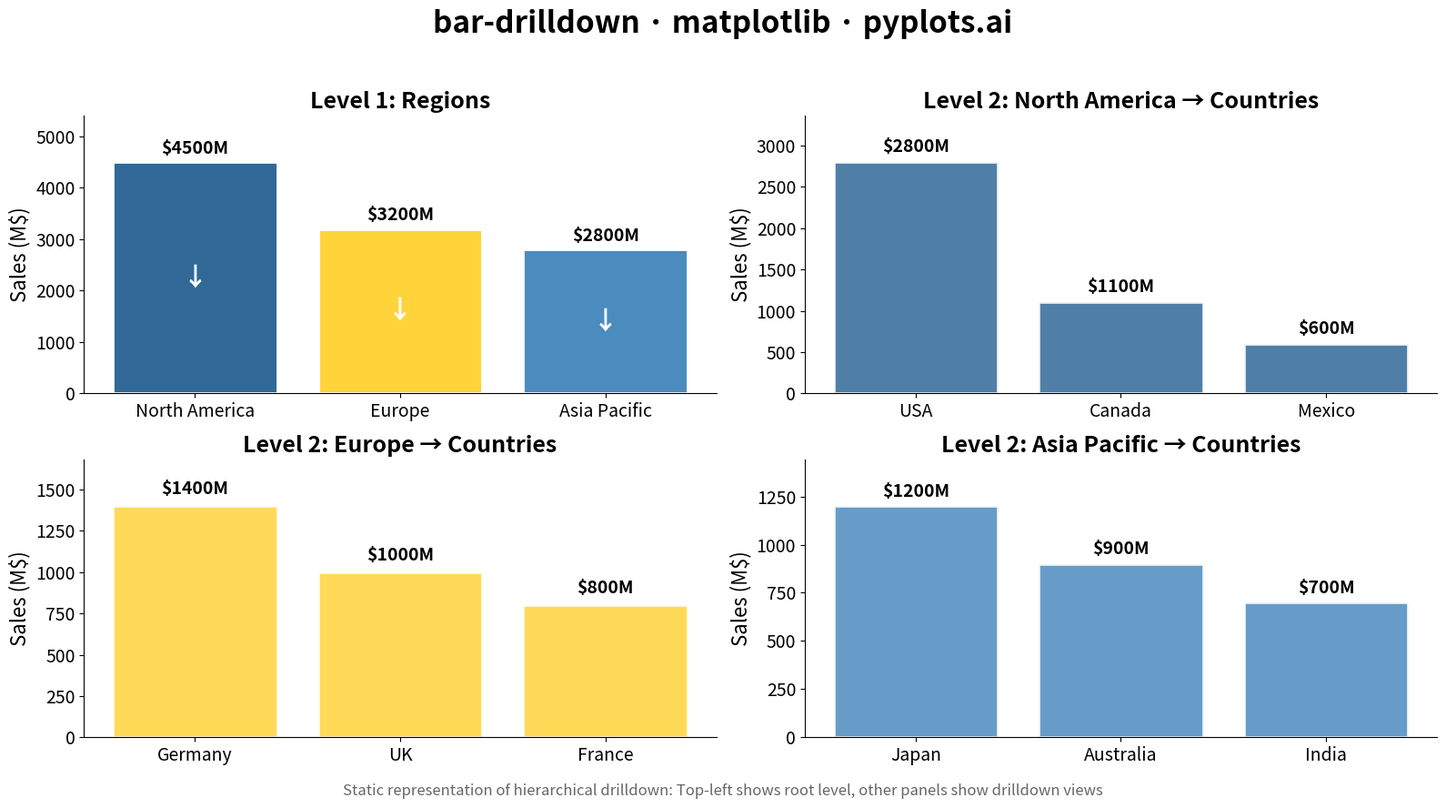

This chart was generated by the following Python code:
"""pyplots.ai
bar-drilldown: Column Chart with Hierarchical Drilling
Library: matplotlib | Python 3.13
Quality: pending | Created: 2025-01-16
"""

import matplotlib.pyplot as plt


# Hierarchical data: Sales by Region -> Country -> City
# Root level (regions)
regions = ["North America", "Europe", "Asia Pacific"]
region_values = [4500, 3200, 2800]

# Second level (countries within each region)
countries = {
    "North America": ["USA", "Canada", "Mexico"],
    "Europe": ["Germany", "UK", "France"],
    "Asia Pacific": ["Japan", "Australia", "India"],
}
country_values = {"North America": [2800, 1100, 600], "Europe": [1400, 1000, 800], "Asia Pacific": [1200, 900, 700]}

# Colors for regions (Python palette + complementary)
colors = ["#306998", "#FFD43B", "#4B8BBE"]

# Create figure with 2 rows: top shows all levels, bottom shows drilldown example
fig, axes = plt.subplots(2, 2, figsize=(16, 9))

# Top-left: Root level (all regions)
ax1 = axes[0, 0]
bars1 = ax1.bar(regions, region_values, color=colors, edgecolor="white", linewidth=2)
ax1.set_ylabel("Sales (M$)", fontsize=16)
ax1.set_title("Level 1: Regions", fontsize=18, fontweight="bold")
ax1.tick_params(axis="both", labelsize=14)
ax1.set_ylim(0, max(region_values) * 1.2)

# Add value labels on bars
for bar, val in zip(bars1, region_values, strict=True):
    ax1.text(
        bar.get_x() + bar.get_width() / 2,
        bar.get_height() + 100,
        f"${val}M",
        ha="center",
        va="bottom",
        fontsize=14,
        fontweight="bold",
    )

# Add click indicator arrows
for bar in bars1:
    ax1.annotate(
        "↓",
        xy=(bar.get_x() + bar.get_width() / 2, bar.get_height() * 0.5),
        ha="center",
        va="center",
        fontsize=20,
        color="white",
        fontweight="bold",
    )

ax1.spines["top"].set_visible(False)
ax1.spines["right"].set_visible(False)

# Top-right: Drilldown into North America
ax2 = axes[0, 1]
na_countries = countries["North America"]
na_values = country_values["North America"]
bars2 = ax2.bar(na_countries, na_values, color="#306998", edgecolor="white", linewidth=2, alpha=0.85)
ax2.set_ylabel("Sales (M$)", fontsize=16)
ax2.set_title("Level 2: North America → Countries", fontsize=18, fontweight="bold")
ax2.tick_params(axis="both", labelsize=14)
ax2.set_ylim(0, max(na_values) * 1.2)

for bar, val in zip(bars2, na_values, strict=True):
    ax2.text(
        bar.get_x() + bar.get_width() / 2,
        bar.get_height() + 80,
        f"${val}M",
        ha="center",
        va="bottom",
        fontsize=14,
        fontweight="bold",
    )

ax2.spines["top"].set_visible(False)
ax2.spines["right"].set_visible(False)

# Bottom-left: Drilldown into Europe
ax3 = axes[1, 0]
eu_countries = countries["Europe"]
eu_values = country_values["Europe"]
bars3 = ax3.bar(eu_countries, eu_values, color="#FFD43B", edgecolor="white", linewidth=2, alpha=0.85)
ax3.set_ylabel("Sales (M$)", fontsize=16)
ax3.set_title("Level 2: Europe → Countries", fontsize=18, fontweight="bold")
ax3.tick_params(axis="both", labelsize=14)
ax3.set_ylim(0, max(eu_values) * 1.2)

for bar, val in zip(bars3, eu_values, strict=True):
    ax3.text(
        bar.get_x() + bar.get_width() / 2,
        bar.get_height() + 50,
        f"${val}M",
        ha="center",
        va="bottom",
        fontsize=14,
        fontweight="bold",
    )

ax3.spines["top"].set_visible(False)
ax3.spines["right"].set_visible(False)

# Bottom-right: Drilldown into Asia Pacific
ax4 = axes[1, 1]
ap_countries = countries["Asia Pacific"]
ap_values = country_values["Asia Pacific"]
bars4 = ax4.bar(ap_countries, ap_values, color="#4B8BBE", edgecolor="white", linewidth=2, alpha=0.85)
ax4.set_ylabel("Sales (M$)", fontsize=16)
ax4.set_title("Level 2: Asia Pacific → Countries", fontsize=18, fontweight="bold")
ax4.tick_params(axis="both", labelsize=14)
ax4.set_ylim(0, max(ap_values) * 1.2)

for bar, val in zip(bars4, ap_values, strict=True):
    ax4.text(
        bar.get_x() + bar.get_width() / 2,
        bar.get_height() + 30,
        f"${val}M",
        ha="center",
        va="bottom",
        fontsize=14,
        fontweight="bold",
    )

ax4.spines["top"].set_visible(False)
ax4.spines["right"].set_visible(False)

# Add main title with breadcrumb-style navigation indicator
fig.suptitle("bar-drilldown · matplotlib · pyplots.ai", fontsize=24, fontweight="bold", y=0.98)

# Add annotation explaining the static drilldown visualization
fig.text(
    0.5,
    0.02,
    "Static representation of hierarchical drilldown: Top-left shows root level, other panels show drilldown views",
    ha="center",
    fontsize=12,
    style="italic",
    color="#666666",
)

plt.tight_layout(rect=[0, 0.04, 1, 0.95])
plt.savefig("plot.png", dpi=300, bbox_inches="tight")
